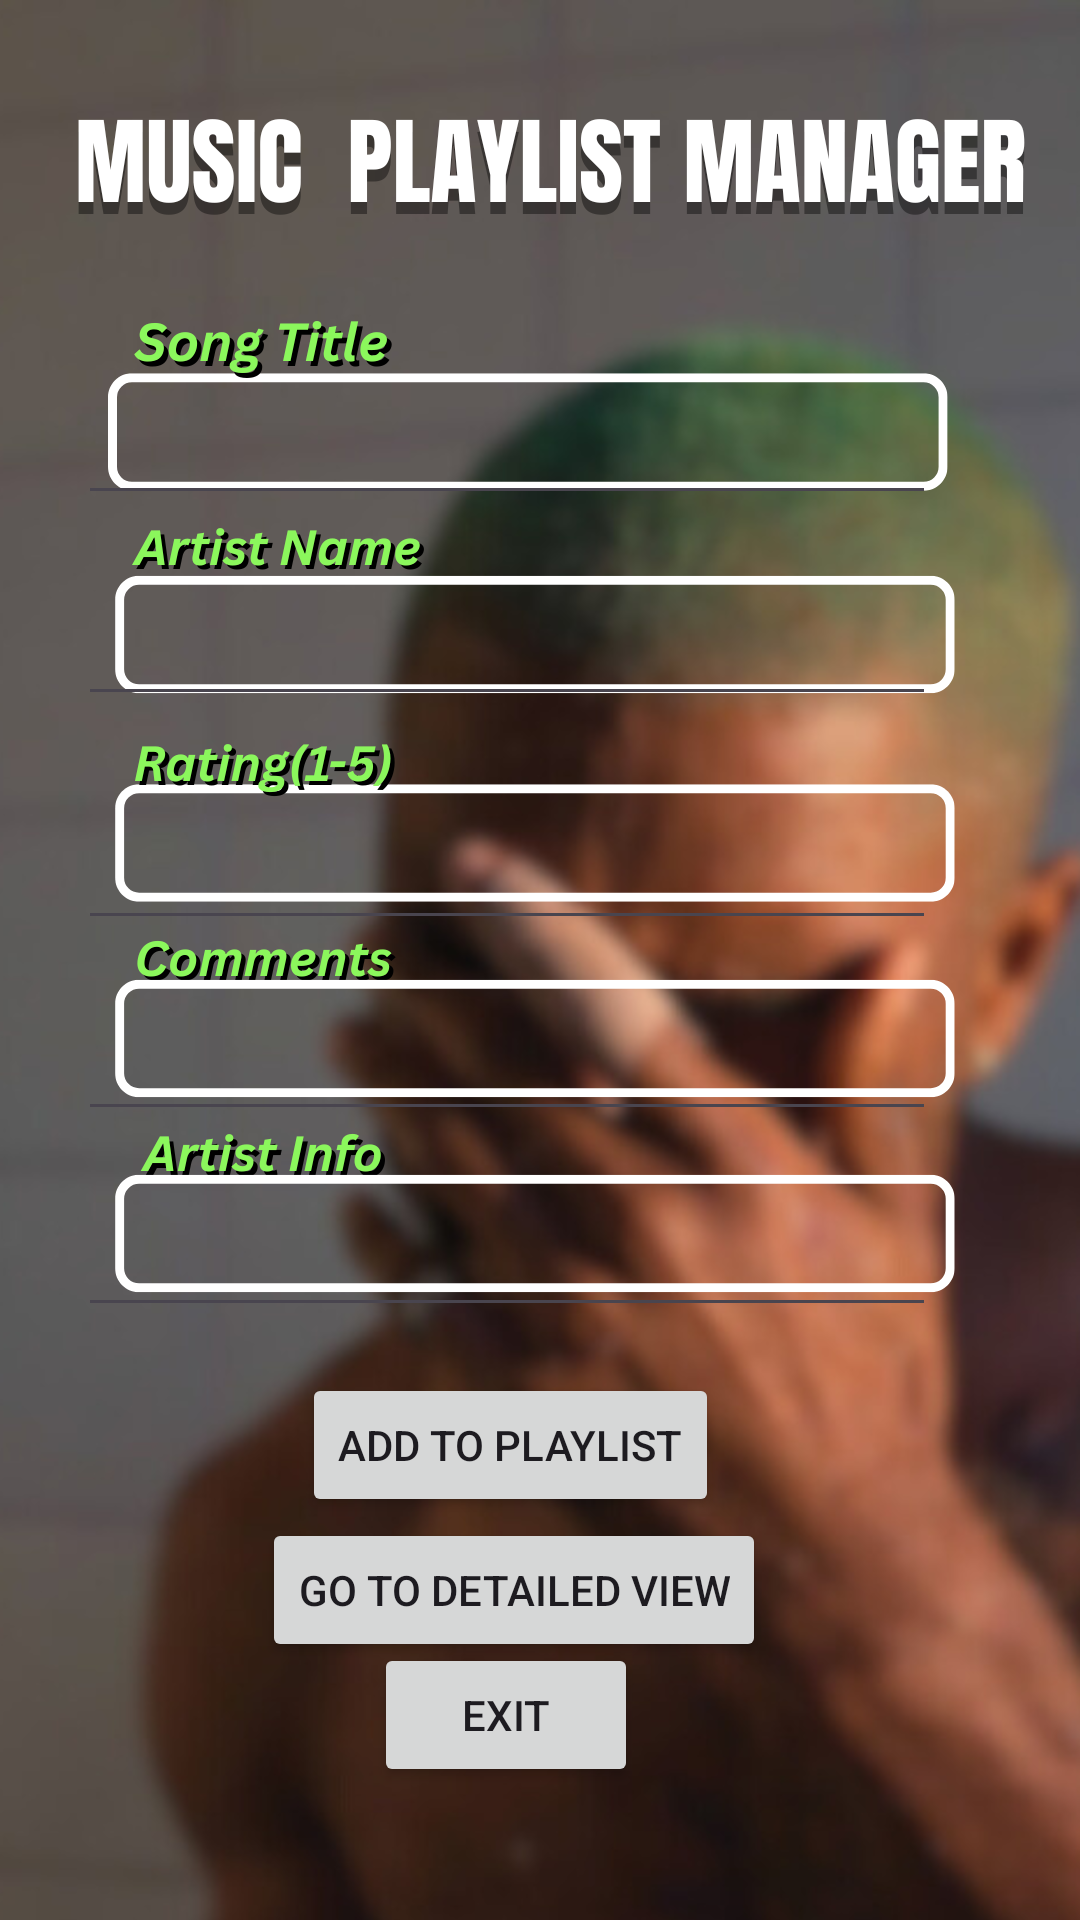

Layout XML and referenced resources for this Android screen:
<!-- AndroidManifest.xml: application theme Theme.MyPracticumExam1 -->
<!-- res/layout/activity_main.xml -->
<?xml version="1.0" encoding="utf-8"?>
<androidx.constraintlayout.widget.ConstraintLayout xmlns:android="http://schemas.android.com/apk/res/android"
    xmlns:app="http://schemas.android.com/apk/res-auto"
    xmlns:tools="http://schemas.android.com/tools"
    android:id="@+id/main"
    android:layout_width="match_parent"
    android:layout_height="match_parent"
    tools:context=".MainActivity"
    android:background="@drawable/wallp2">

    <EditText
        android:id="@+id/edtSong"
        android:inputType="textMultiLine|textCapSentences"
        android:layout_width="286dp"
        android:layout_height="48dp"
        android:ems="10"
        android:enabled="true"
        android:scaleX="1"
        android:scaleY="1"
        android:textColor="@color/white"
        app:layout_constraintBottom_toBottomOf="parent"
        app:layout_constraintEnd_toEndOf="parent"
        app:layout_constraintHorizontal_bias="0.352"
        app:layout_constraintStart_toStartOf="parent"
        app:layout_constraintTop_toTopOf="parent"
        app:layout_constraintVertical_bias="0.209" />

    <EditText
        android:id="@+id/edtArtist"
        android:layout_width="286dp"
        android:layout_height="48dp"
        android:ems="10"
        android:enabled="true"
        android:inputType="textMultiLine|textCapSentences"
        android:scaleX="1"
        android:scaleY="1"
        android:textColor="@color/white"
        app:layout_constraintBottom_toBottomOf="parent"
        app:layout_constraintEnd_toEndOf="parent"
        app:layout_constraintHorizontal_bias="0.352"
        app:layout_constraintStart_toStartOf="parent"
        app:layout_constraintTop_toTopOf="parent"
        app:layout_constraintVertical_bias="0.322" />

    <EditText
        android:id="@+id/edtRating"
        android:layout_width="286dp"
        android:layout_height="48dp"
        android:ems="10"
        android:enabled="true"
        android:inputType="number"
        android:scaleX="1"
        android:scaleY="1"
        android:textColor="@color/white"
        app:layout_constraintBottom_toBottomOf="parent"
        app:layout_constraintEnd_toEndOf="parent"
        app:layout_constraintHorizontal_bias="0.352"
        app:layout_constraintStart_toStartOf="parent"
        app:layout_constraintTop_toTopOf="parent"
        app:layout_constraintVertical_bias="0.448" />

    <EditText
        android:id="@+id/edtComment"
        android:layout_width="286dp"
        android:layout_height="48dp"
        android:ems="10"
        android:enabled="true"
        android:inputType="textMultiLine|textCapSentences"
        android:scaleX="1"
        android:scaleY="1"
        android:textColor="@color/white"
        app:layout_constraintBottom_toBottomOf="parent"
        app:layout_constraintEnd_toEndOf="parent"
        app:layout_constraintHorizontal_bias="0.352"
        app:layout_constraintStart_toStartOf="parent"
        app:layout_constraintTop_toTopOf="parent"
        app:layout_constraintVertical_bias="0.556" />

    <EditText
        android:id="@+id/edtArtistInfo"
        android:layout_width="286dp"
        android:layout_height="48dp"
        android:ems="10"
        android:enabled="true"
        android:inputType="textCapSentences"
        android:scaleX="1"
        android:scaleY="1"
        android:textColor="@color/white"
        app:layout_constraintBottom_toBottomOf="parent"
        app:layout_constraintEnd_toEndOf="parent"
        app:layout_constraintHorizontal_bias="0.352"
        app:layout_constraintStart_toStartOf="parent"
        app:layout_constraintTop_toTopOf="parent"
        app:layout_constraintVertical_bias="0.666" />

    <Button
        android:id="@+id/btnExit"
        android:layout_width="wrap_content"
        android:layout_height="wrap_content"
        android:enabled="true"
        android:text="Exit"
        app:layout_constraintBottom_toBottomOf="parent"
        app:layout_constraintEnd_toEndOf="parent"
        app:layout_constraintHorizontal_bias="0.458"
        app:layout_constraintStart_toStartOf="parent"
        app:layout_constraintTop_toTopOf="parent"
        app:layout_constraintVertical_bias="0.925" />

    <Button
        android:id="@+id/btnDetail"
        android:layout_width="wrap_content"
        android:layout_height="wrap_content"
        android:enabled="true"
        android:text="Go to detailed view"
        app:layout_constraintBottom_toBottomOf="parent"
        app:layout_constraintEnd_toEndOf="parent"
        app:layout_constraintHorizontal_bias="0.454"
        app:layout_constraintStart_toStartOf="parent"
        app:layout_constraintTop_toTopOf="parent"
        app:layout_constraintVertical_bias="0.855" />

    <Button
        android:id="@+id/btnAdd"
        android:layout_width="wrap_content"
        android:layout_height="wrap_content"
        android:enabled="true"
        android:text="Add to playlist"
        app:layout_constraintBottom_toBottomOf="parent"
        app:layout_constraintEnd_toEndOf="parent"
        app:layout_constraintHorizontal_bias="0.455"
        app:layout_constraintStart_toStartOf="parent"
        app:layout_constraintTop_toTopOf="parent"
        app:layout_constraintVertical_bias="0.773" />
</androidx.constraintlayout.widget.ConstraintLayout>
<!-- resources referenced by this layout -->
<resources>
  <!-- drawable wallp2: png bitmap (drawable, 818881 bytes) -->
  <style name="Theme.MyPracticumExam1" parent="Base.Theme.MyPracticumExam1" />
  <style name="Base.Theme.MyPracticumExam1" parent="Theme.Material3.DayNight.NoActionBar">
          
          
      </style>
  <!-- not gathered from this repository: default colours our renderer supplied (Android Studio template values) -->
  <color name="white">#FFFFFFFF</color>
</resources>
